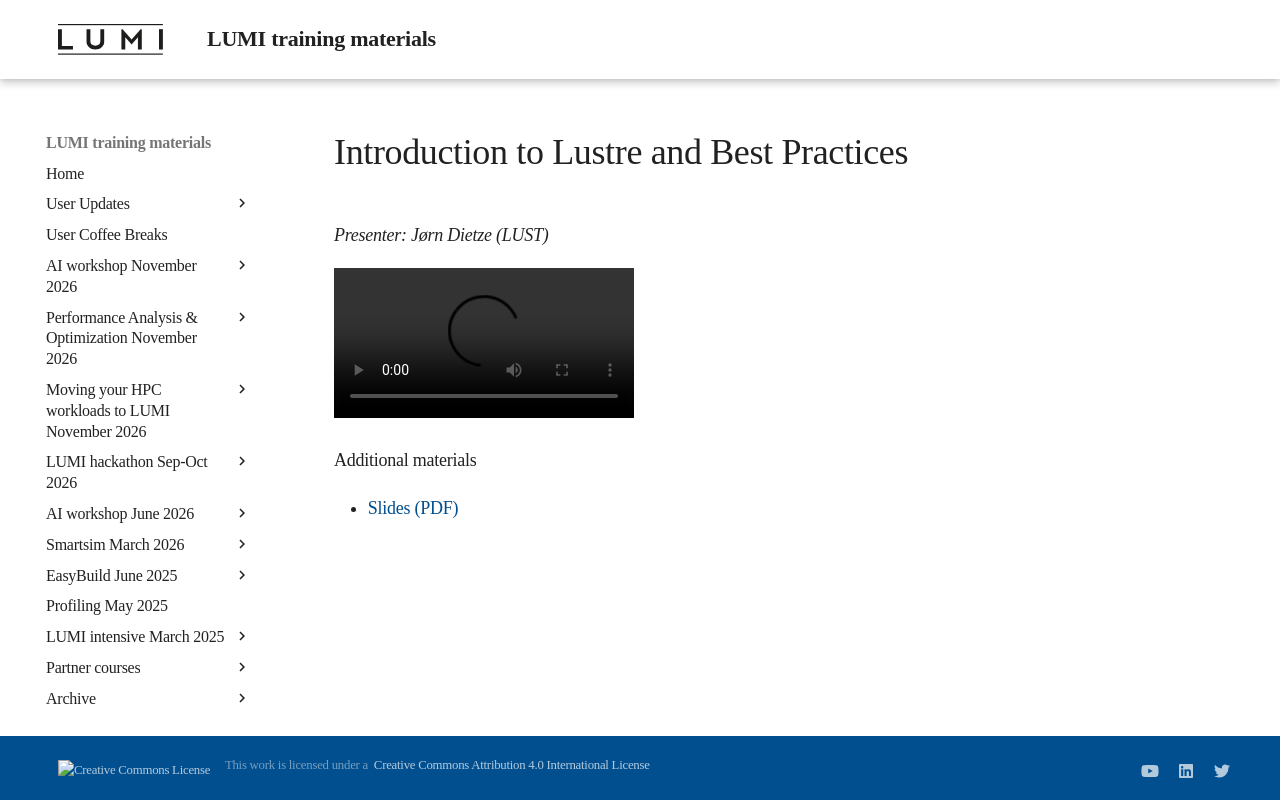

repository: Lumi-supercomputer/LUMI-training-materials · page: 1day-20230921/video_08_Introduction_to_Lustre_and_Best_Practices/index.html · generator: mkdocs

# Introduction to Lustre and Best Practices

*Presenter: Jørn Dietze (LUST)*

<video src="https://462000265.lumidata.eu/1day-20230921/recordings/08_Introduction_to_Lustre_and_Best_Practices.mp4" controls="controls">
</video>

Additional materials

-   [Slides (PDF)](https://462000265.lumidata.eu/1day-20230921/files/LUMI-1day-20230921-08-Lustre-intro.pdf)
